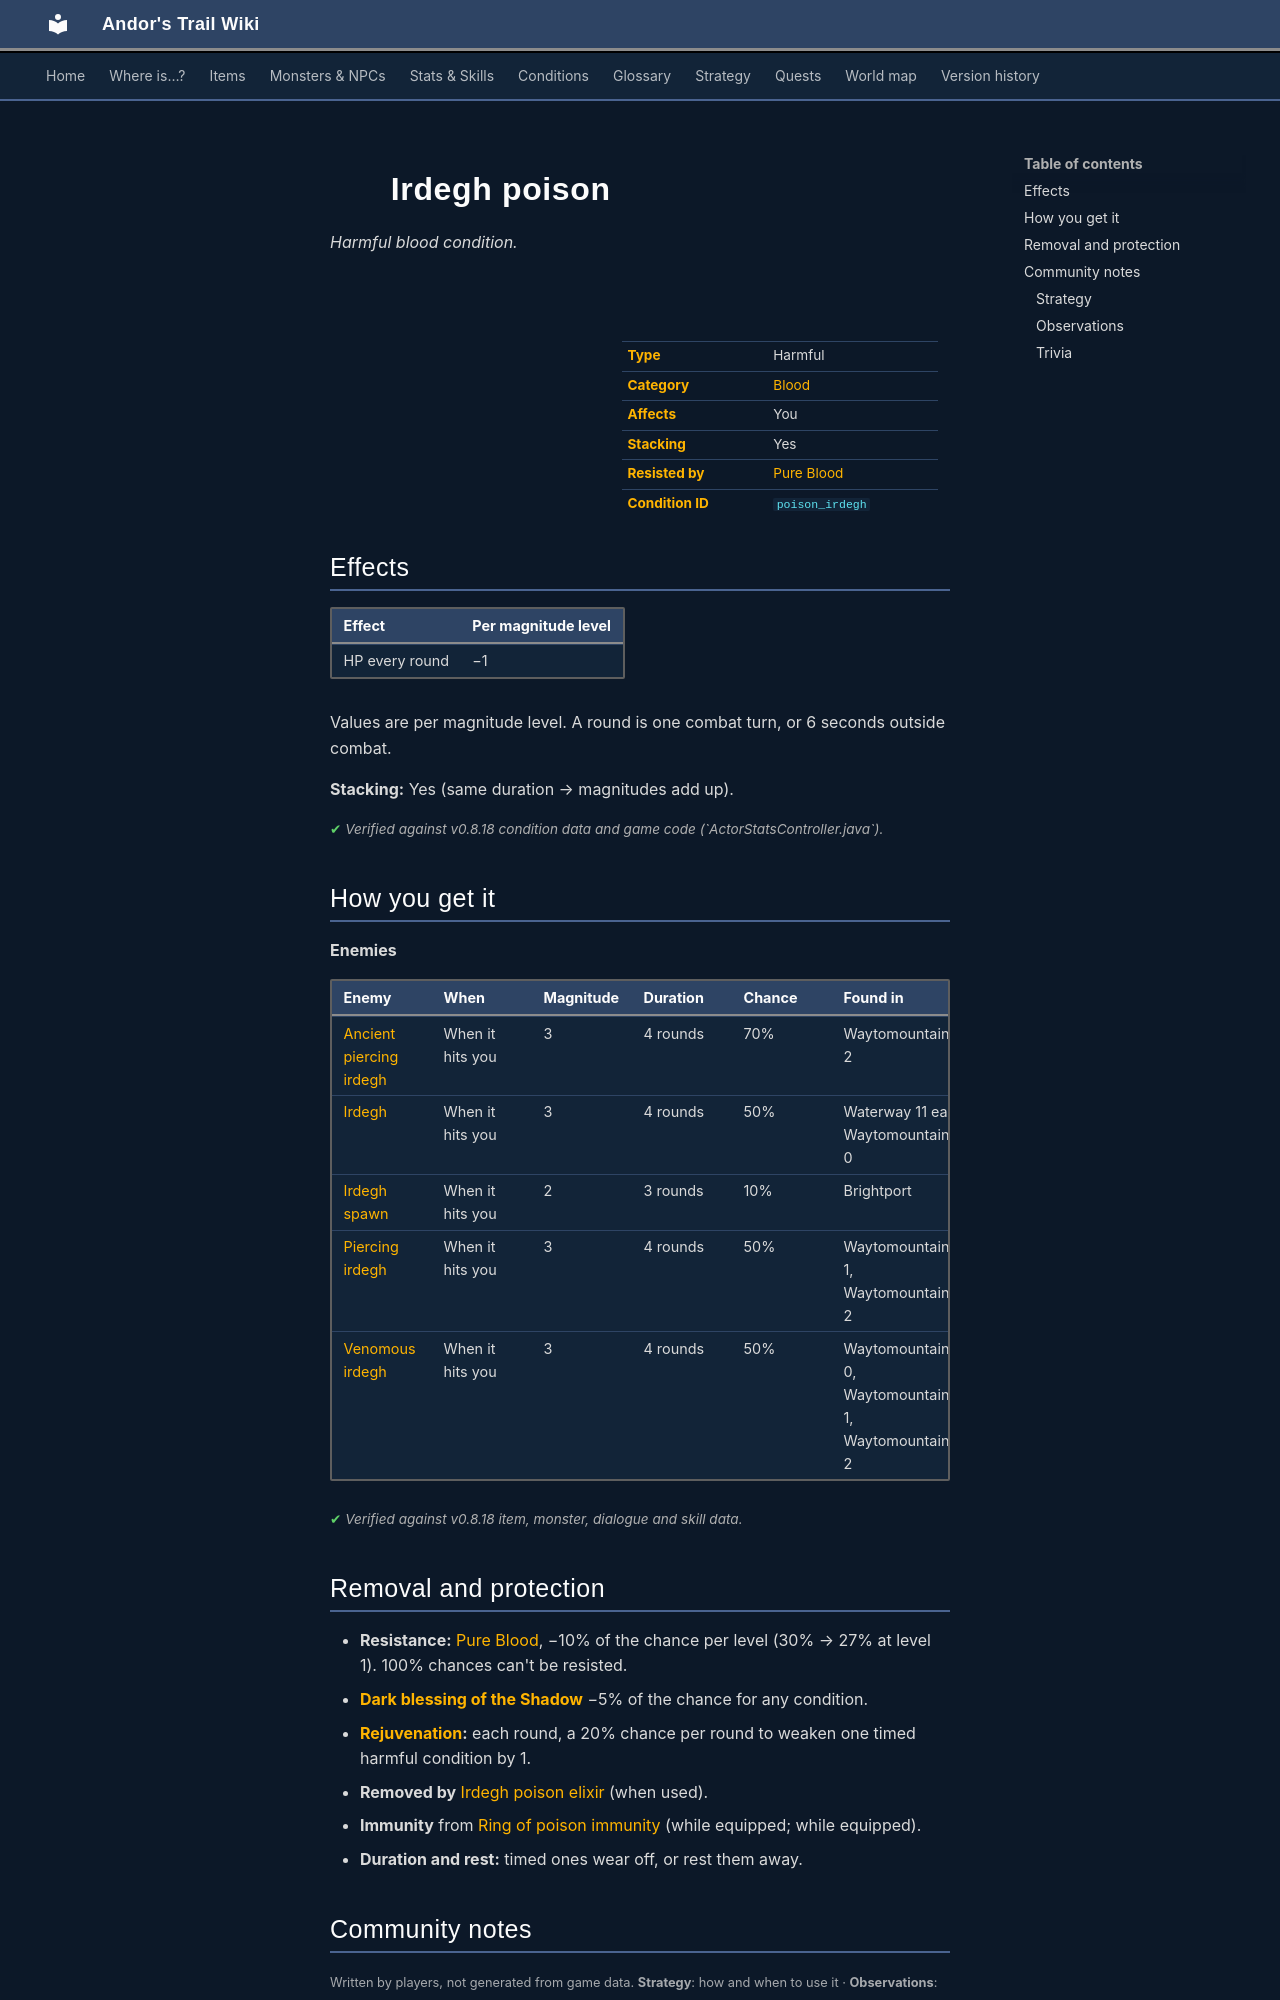

repository: asdfghjkl628/Andor-s-Trail-Wikiiii · page: conditions/poison_irdegh/index.html · generator: mkdocs

---
description: "Irdegh poison is a harmful blood condition in Andor's Trail: −1 HP per round. Caused by: enemies."
---

# ![](../assets/icons/conditions/actorconditions_1_60.png){ .sprite } Irdegh poison

*Harmful blood condition.*

<div class="infobox" markdown>

<p class="ib-img"><img class="sprite" src="../../assets/icons/conditions/actorconditions_1_60.png" alt=""></p>

| | |
|---|---|
| **Type** | Harmful |
| **Category** | [Blood](index.md#categories-and-resistance) |
| **Affects** | You |
| **Stacking** | Yes |
| **Resisted by** | [Pure Blood](../skills/resistanceBlood.md) |
| **Condition ID** | `poison_irdegh` |

</div>

## Effects

| Effect | Per magnitude level |
|---|---|
| HP every round | −1 |

Values are per magnitude level. A round is one combat turn, or 6 seconds outside combat.

**Stacking:** Yes (same duration → magnitudes add up).


<p class="verified">Verified against v0.8.18 condition data and game code (`ActorStatsController.java`).</p>

## How you get it

**Enemies**

| Enemy | When | Magnitude | Duration | Chance | Found in |
|---|---|---|---|---|---|
| [Ancient piercing irdegh](../monsters/irdegh_4.md) | When it hits you | 3 | 4 rounds | 70% | Waytomountaincave 2 |
| [Irdegh](../monsters/irdegh_1.md) | When it hits you | 3 | 4 rounds | 50% | Waterway 11 east, Waytomountaincave 0 |
| [Irdegh spawn](../monsters/irdegh_sp_1.md) | When it hits you | 2 | 3 rounds | 10% | Brightport |
| [Piercing irdegh](../monsters/irdegh_3.md) | When it hits you | 3 | 4 rounds | 50% | Waytomountaincave 1, Waytomountaincave 2 |
| [Venomous irdegh](../monsters/irdegh_2.md) | When it hits you | 3 | 4 rounds | 50% | Waytomountaincave 0, Waytomountaincave 1, Waytomountaincave 2 |


<p class="verified">Verified against v0.8.18 item, monster, dialogue and skill data.</p>

## Removal and protection

- **Resistance:** [Pure Blood](../skills/resistanceBlood.md), −10% of the chance per level (30% → 27% at level 1). 100% chances can't be resisted.
- **[Dark blessing of the Shadow](../skills/shadowBless.md)** −5% of the chance for any condition.
- **[Rejuvenation](../skills/rejuvenation.md):** each round, a 20% chance per round to weaken one timed harmful condition by 1.
- **Removed by** [Irdegh poison elixir](../items/pot_irdegh_poison_elixir.md) (when used).
- **Immunity** from [Ring of poison immunity](../items/ring_antipoison.md) (while equipped; while equipped).
- **Duration and rest:** timed ones wear off, or rest them away.


## Community notes

<small>Written by players, not generated from game data. **Strategy**: how and when to use it · **Observations**: what players notice in-game · **Trivia**: real-world facts, references, development history</small>

### Strategy

*No notes yet. Contributions are welcome: [add a note](https://github.com/asdfghjkl628/Andor-s-Trail-Wikiiii/new/main/notes/conditions?filename=poison_irdegh.md&value=%23%23%20Strategy%0A%0A%3C%21--%20how%20and%20when%20to%20use%20it%20--%3E%0A%0A%23%23%20Observations%0A%0A%3C%21--%20what%20players%20notice%20in-game%20--%3E%0A%0A%23%23%20Trivia%0A%0A%3C%21--%20real-world%20facts%2C%20references%2C%20development%20history%20--%3E%0A).*

### Observations

*No notes yet. Contributions are welcome: [add a note](https://github.com/asdfghjkl628/Andor-s-Trail-Wikiiii/new/main/notes/conditions?filename=poison_irdegh.md&value=%23%23%20Strategy%0A%0A%3C%21--%20how%20and%20when%20to%20use%20it%20--%3E%0A%0A%23%23%20Observations%0A%0A%3C%21--%20what%20players%20notice%20in-game%20--%3E%0A%0A%23%23%20Trivia%0A%0A%3C%21--%20real-world%20facts%2C%20references%2C%20development%20history%20--%3E%0A).*
